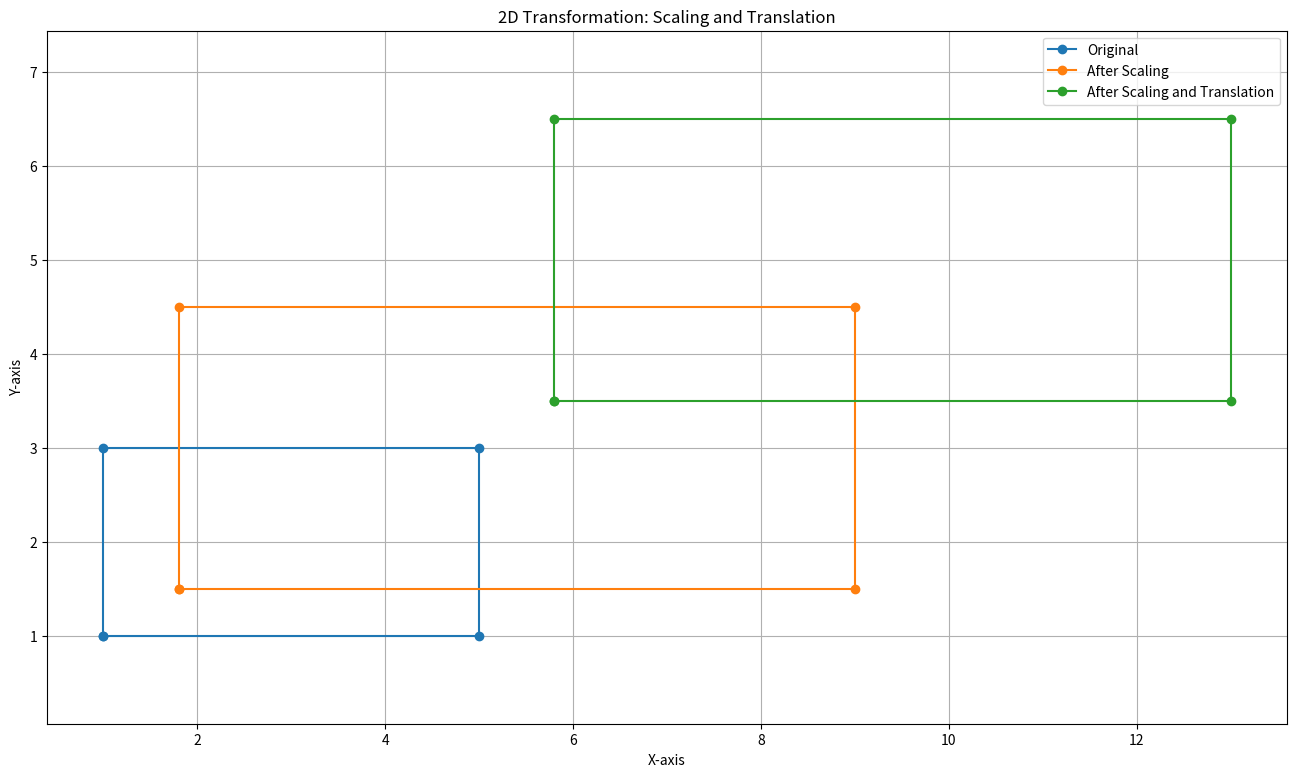

This chart was generated by the following Python code:
import matplotlib.pyplot as plt

rectangle = [(1, 1), (5, 1), (5, 3), (1, 3), (1, 1)]

sx, sy = 1.8, 1.5

tx, ty = 4, 2

scaled = [(x * sx, y * sy) for x, y in rectangle]

translated = [(x + tx, y + ty) for x, y in scaled]


def draw(poly, label):
    xs = [p[0] for p in poly]
    ys = [p[1] for p in poly]
    plt.plot(xs, ys, marker="o", label=label)


plt.figure(figsize=(16, 9))

draw(rectangle, "Original")
draw(scaled, "After Scaling")
draw(translated, "After Scaling and Translation")

plt.title("2D Transformation: Scaling and Translation")
plt.xlabel("X-axis")
plt.ylabel("Y-axis")
plt.grid(True)
plt.axis("equal")
plt.legend()

# Save and show the plot
plt.savefig("08_scaling_translation_output.png", dpi=120)
plt.show()
